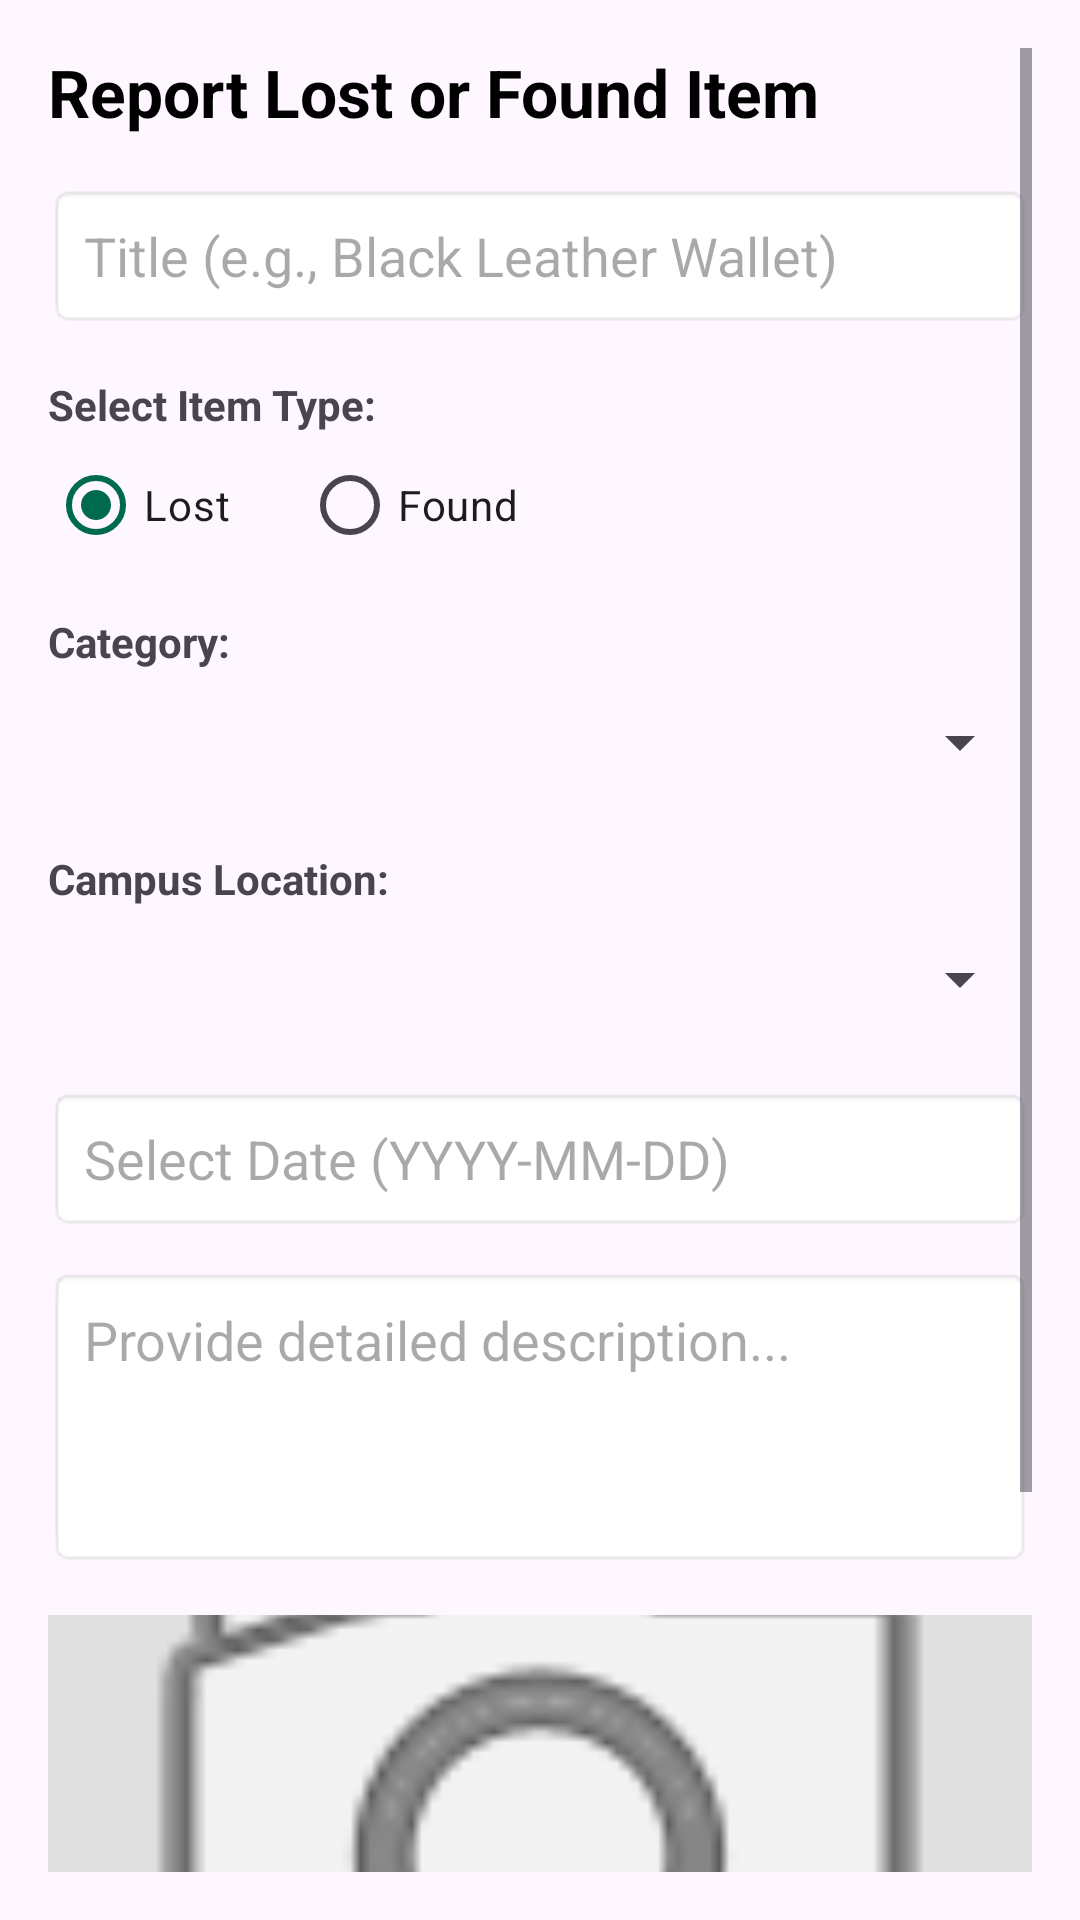

Android layout source for this screen:
<!-- AndroidManifest.xml: application theme Theme.DIULostFound -->
<!-- res/layout/activity_report_item.xml -->
<?xml version="1.0" encoding="utf-8"?>
<ScrollView xmlns:android="http://schemas.android.com/apk/res/android"
    android:layout_width="match_parent"
    android:layout_height="match_parent"
    android:fillViewport="true"
    android:padding="16dp">

    <LinearLayout
        android:layout_width="match_parent"
        android:layout_height="wrap_content"
        android:orientation="vertical">

        <TextView
            android:layout_width="wrap_content"
            android:layout_height="wrap_content"
            android:layout_marginBottom="16dp"
            android:text="Report Lost or Found Item"
            android:textColor="@android:color/black"
            android:textSize="22sp"
            android:textStyle="bold" />

        <EditText
            android:id="@+id/etReportTitle"
            android:layout_width="match_parent"
            android:layout_height="48dp"
            android:layout_marginBottom="12dp"
            android:background="@android:drawable/editbox_background"
            android:hint="Title (e.g., Black Leather Wallet)"
            android:paddingHorizontal="12dp" />

        <TextView
            android:layout_width="wrap_content"
            android:layout_height="wrap_content"
            android:layout_marginTop="4dp"
            android:text="Select Item Type:"
            android:textStyle="bold" />

        <RadioGroup
            android:id="@+id/rgItemType"
            android:layout_width="match_parent"
            android:layout_height="wrap_content"
            android:layout_marginBottom="12dp"
            android:orientation="horizontal">

            <RadioButton
                android:id="@+id/rbLost"
                android:layout_width="wrap_content"
                android:layout_height="wrap_content"
                android:checked="true"
                android:text="Lost" />

            <RadioButton
                android:id="@+id/rbFound"
                android:layout_width="wrap_content"
                android:layout_height="wrap_content"
                android:layout_marginStart="24dp"
                android:text="Found" />
        </RadioGroup>

        <TextView
            android:layout_width="wrap_content"
            android:layout_height="wrap_content"
            android:text="Category:"
            android:textStyle="bold" />

        <Spinner
            android:id="@+id/spinnerReportCategory"
            android:layout_width="match_parent"
            android:layout_height="48dp"
            android:layout_marginBottom="12dp" />

        <TextView
            android:layout_width="wrap_content"
            android:layout_height="wrap_content"
            android:text="Campus Location:"
            android:textStyle="bold" />

        <Spinner
            android:id="@+id/spinnerReportLocation"
            android:layout_width="match_parent"
            android:layout_height="48dp"
            android:layout_marginBottom="12dp" />

        <EditText
            android:id="@+id/etReportDate"
            android:layout_width="match_parent"
            android:layout_height="48dp"
            android:layout_marginBottom="12dp"
            android:background="@android:drawable/editbox_background"
            android:focusable="false"
            android:hint="Select Date (YYYY-MM-DD)"
            android:paddingHorizontal="12dp" />

        <EditText
            android:id="@+id/etReportDescription"
            android:layout_width="match_parent"
            android:layout_height="100dp"
            android:layout_marginBottom="16dp"
            android:background="@android:drawable/editbox_background"
            android:gravity="top|start"
            android:hint="Provide detailed description..."
            android:padding="12dp" />

        <ImageView
            android:id="@+id/ivReportImagePreview"
            android:layout_width="match_parent"
            android:layout_height="150dp"
            android:layout_marginBottom="8dp"
            android:background="#E0E0E0"
            android:scaleType="centerCrop"
            android:src="@android:drawable/ic_menu_camera" />

        <Button
            android:id="@+id/btnSelectImage"
            style="@style/Widget.MaterialComponents.Button.OutlinedButton"
            android:layout_width="match_parent"
            android:layout_height="wrap_content"
            android:layout_marginBottom="16dp"
            android:text="Choose Image" />

        <Button
            android:id="@+id/btnSubmitReport"
            android:layout_width="match_parent"
            android:layout_height="wrap_content"
            android:backgroundTint="#006A4E"
            android:text="Submit Report"
            android:textColor="@android:color/white" />

    </LinearLayout>
</ScrollView>
<!-- resources referenced by this layout -->
<resources>
  <style name="Theme.DIULostFound" parent="Base.Theme.DIULostFound" />
  <style name="Base.Theme.DIULostFound" parent="Theme.Material3.DayNight.NoActionBar">
          <item name="colorPrimary">@color/diu_green_primary</item>
          <item name="colorPrimaryVariant">@color/diu_green_dark</item>
          <item name="colorOnPrimary">@color/white</item>
          <item name="android:statusBarColor">@color/diu_green_primary</item>
      </style>
  <color name="diu_green_primary">#006A4E</color>
  <color name="diu_green_dark">#004D38</color>
  <color name="white">#FFFFFFFF</color>
</resources>
